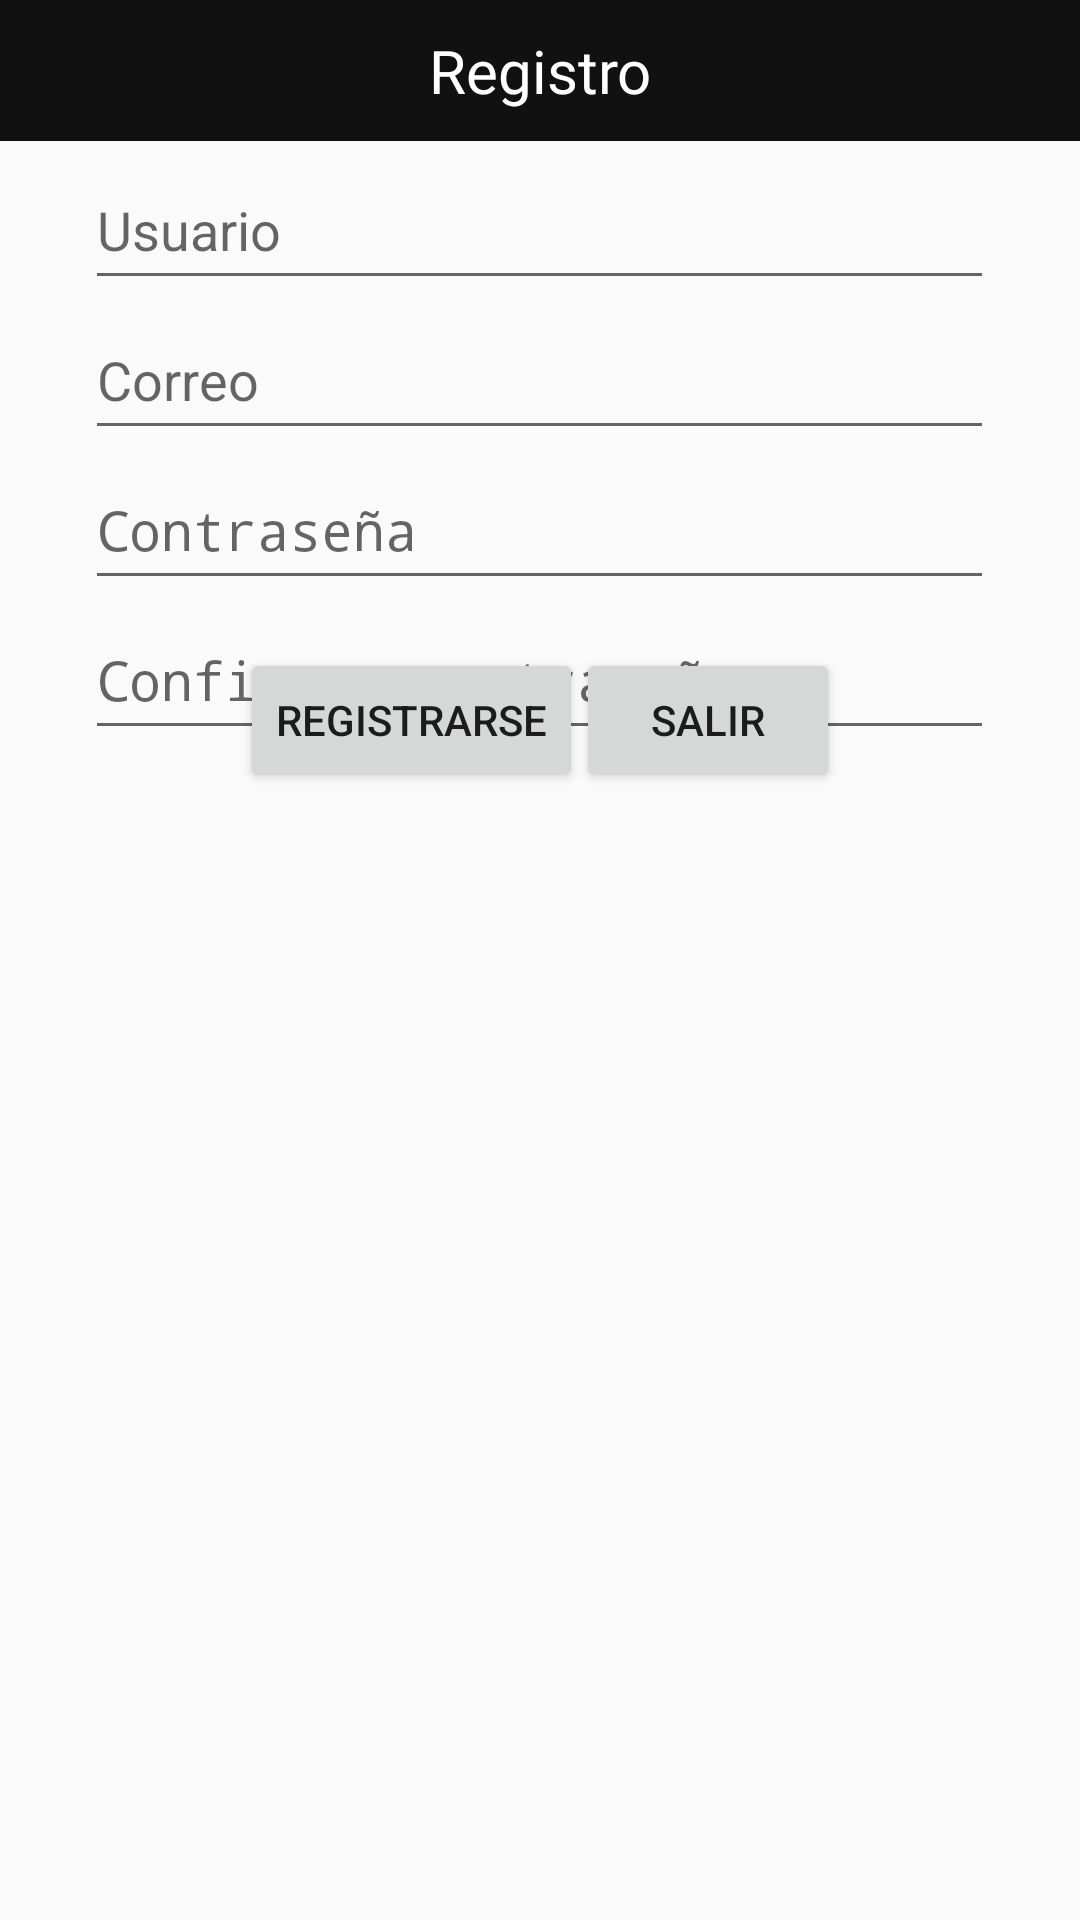

Here is an Android app screen rendered from its layout file. Give the layout XML and the strings, colors and styles it references.
<!-- AndroidManifest.xml: application theme Theme.MagicGourmet -->
<!-- res/layout/vista_autoregistro.xml -->
<?xml version="1.0" encoding="utf-8"?>
<FrameLayout xmlns:android="http://schemas.android.com/apk/res/android"
    android:orientation="vertical"
    android:layout_width="match_parent"
    android:layout_height="match_parent">


    <TextView
        android:layout_width="match_parent"
        android:layout_height="wrap_content"
        android:layout_gravity="top|center"
        android:padding="10dp"
        android:textAlignment="center"
        android:textColor="@color/white"
        android:textSize="20sp"
        android:background="@color/fondo"
        android:fontFamily="@font/bethany_elingston"
        android:text="Registro" />

    <EditText
        android:id="@+id/autoregistcorreo"
        android:layout_width="303dp"
        android:layout_height="50dp"
        android:layout_gravity="top|center"
        android:layout_marginTop="100dp"
        android:ems="10"
        android:hint="Correo"
        android:inputType="textEmailAddress" />

    <EditText
        android:id="@+id/autoregistcontrasena"
        android:layout_width="303dp"
        android:layout_height="50dp"
        android:layout_gravity="top|center"
        android:layout_marginTop="150dp"
        android:ems="10"
        android:hint="Contraseña"
        android:inputType="textPassword" />

    <EditText
        android:id="@+id/autoregistcontrasena2"
        android:layout_width="303dp"
        android:layout_height="50dp"
        android:layout_gravity="top|center"
        android:layout_marginTop="200dp"
        android:ems="10"
        android:hint="Confirmar contraseña"
        android:inputType="textPassword" />

    <EditText
        android:id="@+id/autoregistusuario"
        android:layout_width="303dp"
        android:layout_height="50dp"
        android:layout_gravity="top|center"
        android:layout_marginTop="50dp"
        android:ems="10"
        android:hint="Usuario"
        android:inputType="text" />

    <Button
        android:id="@+id/btn_registrarse"
        android:layout_width="wrap_content"
        android:layout_height="wrap_content"
        android:layout_gravity="center|start"
        android:layout_marginBottom="80dp"
        android:layout_marginStart="80dp"
        android:text="Registrarse" />

    <Button
        android:id="@+id/btn_salirregistro"
        android:layout_width="wrap_content"
        android:layout_height="wrap_content"
        android:layout_gravity="center|end"
        android:layout_marginEnd="80dp"
        android:layout_marginBottom="80dp"
        android:text="Salir" />


</FrameLayout>
<!-- resources referenced by this layout -->
<resources>
  <color name="fondo">#121111</color>
  <color name="white">#FFFFFFFF</color>
  <style name="Theme.MagicGourmet" parent="android:Theme.Material.Light.NoActionBar" />
</resources>
